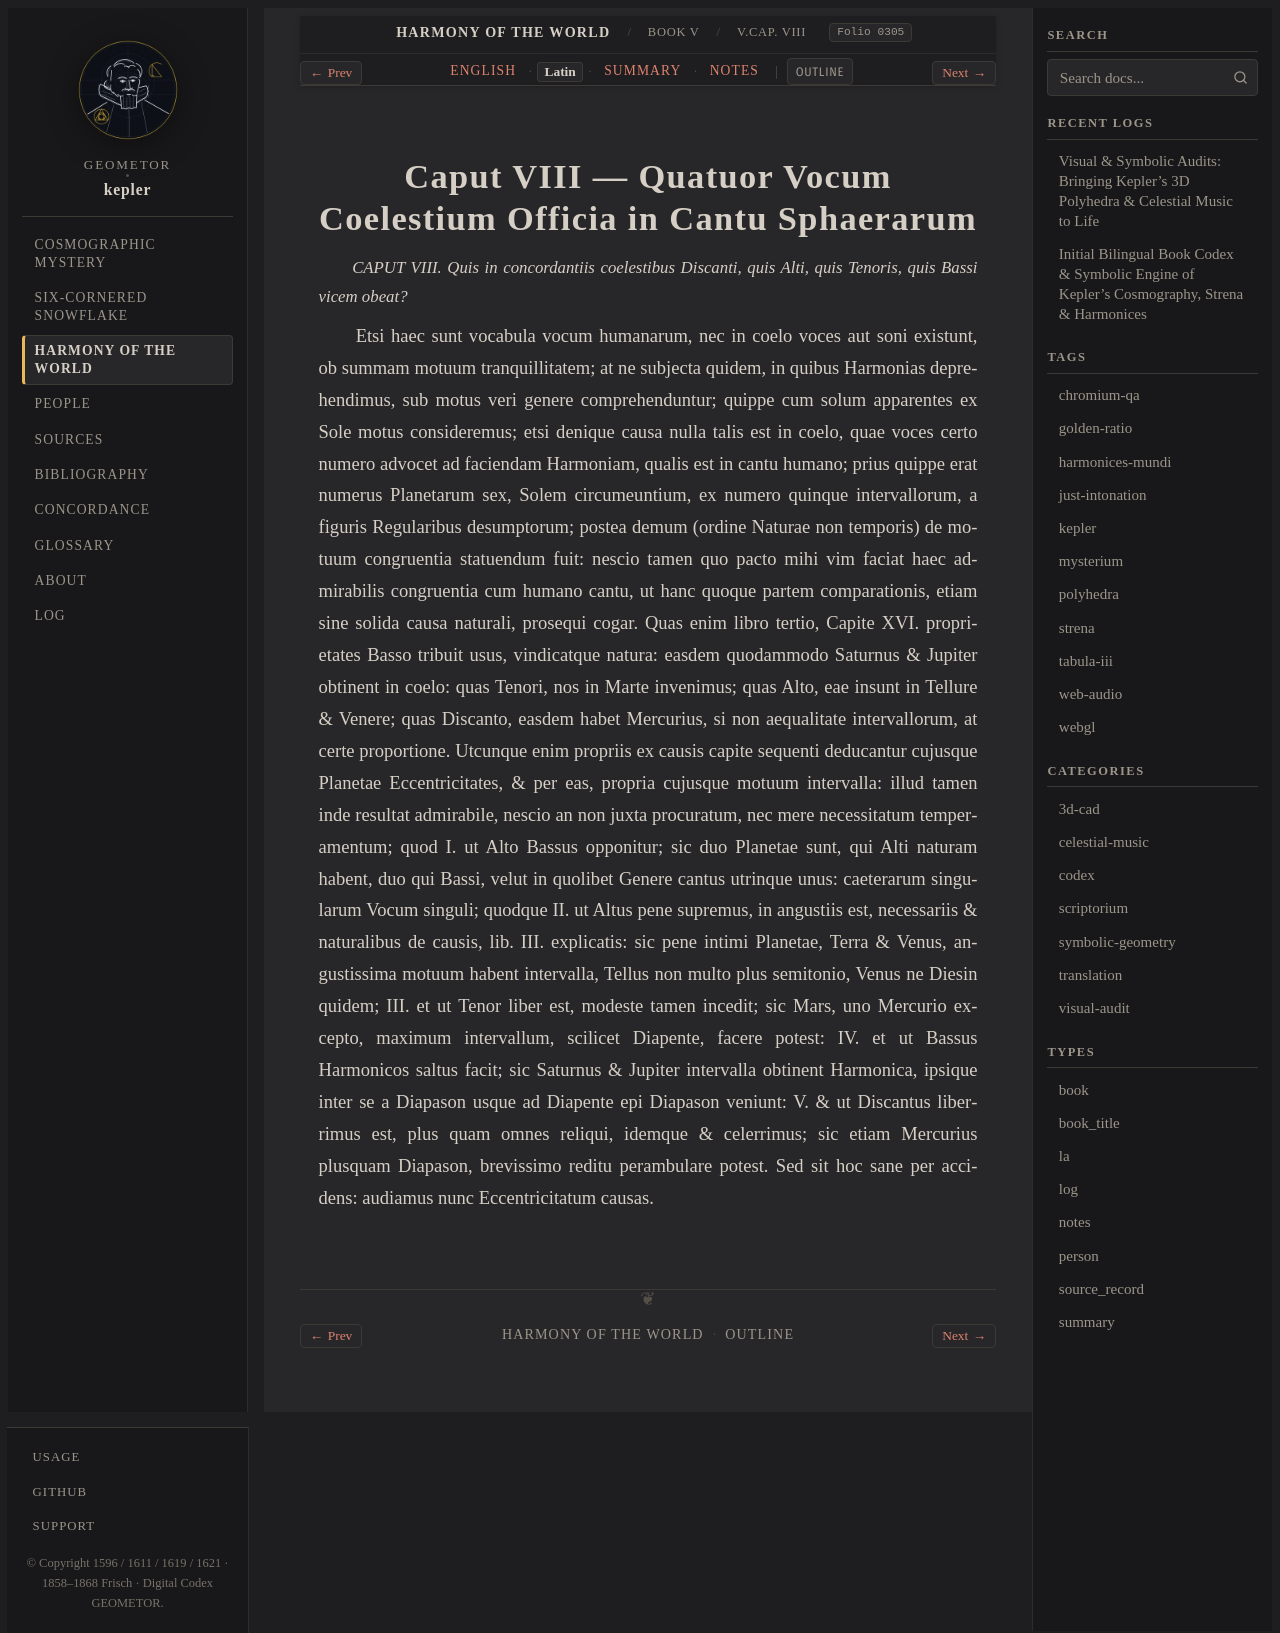

repository: geometor/kepler · page: harmonices_mundi/liber_v/cap_08/la.html · generator: sphinx

:type: la
:layout: book
:canonical_id: V.Cap. VIII
:order: 7
:folio: harmonices_mundi:0305

.. _hm-cap_08-la:

Caput VIII — Quatuor Vocum Coelestium Officia in Cantu Sphaerarum
=================================================================

.. folio:: harmonices_mundi:0305
   :page: p. 213

.. rst-class:: latin-source

*CAPUT VIII. Quis in concordantiis coelestibus Discanti, quis Alti, quis Tenoris, quis Bassi vicem obeat?*

Etsi haec sunt vocabula vocum humanarum, nec in coelo voces aut soni existunt, ob summam motuum tranquillitatem; at ne subjecta quidem, in quibus Harmonias deprehendimus, sub motus veri genere comprehenduntur; quippe cum solum apparentes ex Sole motus consideremus; etsi denique causa nulla talis est in coelo, quae voces certo numero advocet ad faciendam Harmoniam, qualis est in cantu humano; prius quippe erat numerus Planetarum sex, Solem circumeuntium, ex numero quinque intervallorum, a figuris Regularibus desumptorum;
postea demum (ordine Naturae non temporis) de motuum congruentia statuendum fuit: nescio tamen quo pacto mihi vim faciat haec admirabilis congruentia cum humano cantu, ut hanc quoque partem comparationis, etiam sine solida causa naturali, prosequi cogar. Quas enim libro tertio, Capite XVI. proprietates Basso tribuit usus, vindicatque natura: easdem quodammodo Saturnus & Jupiter obtinent in coelo: quas Tenori, nos in Marte invenimus; quas Alto, eae insunt in Tellure & Venere; quas Discanto, easdem habet Mercurius, si non aequalitate intervallorum, at certe proportione.
Utcunque enim propriis ex causis capite sequenti deducantur cujusque Planetae Eccentricitates, & per eas, propria cujusque motuum intervalla: illud tamen inde resultat admirabile, nescio an non juxta procuratum, nec mere necessitatum temperamentum; quod I. ut Alto Bassus opponitur; sic duo Planetae sunt, qui Alti naturam habent, duo qui Bassi, velut in quolibet Genere cantus utrinque unus: caeterarum singularum Vocum singuli; quodque II. ut Altus pene supremus, in angustiis est, necessariis & naturalibus de causis, lib. III. explicatis:
sic pene intimi Planetae, Terra & Venus, angustissima motuum habent intervalla, Tellus non multo plus semitonio, Venus ne Diesin quidem; III. et ut Tenor liber est, modeste tamen incedit; sic Mars, uno Mercurio excepto, maximum intervallum, scilicet Diapente, facere potest: IV. et ut Bassus Harmonicos saltus facit; sic Saturnus & Jupiter intervalla obtinent Harmonica, ipsique inter se a Diapason usque ad Diapente epi Diapason veniunt: V. & ut Discantus liberrimus est, plus quam omnes reliqui,
idemque & celerrimus; sic etiam Mercurius plusquam Diapason, brevissimo reditu perambulare potest. Sed sit hoc sane per accidens: audiamus nunc Eccentricitatum causas.
